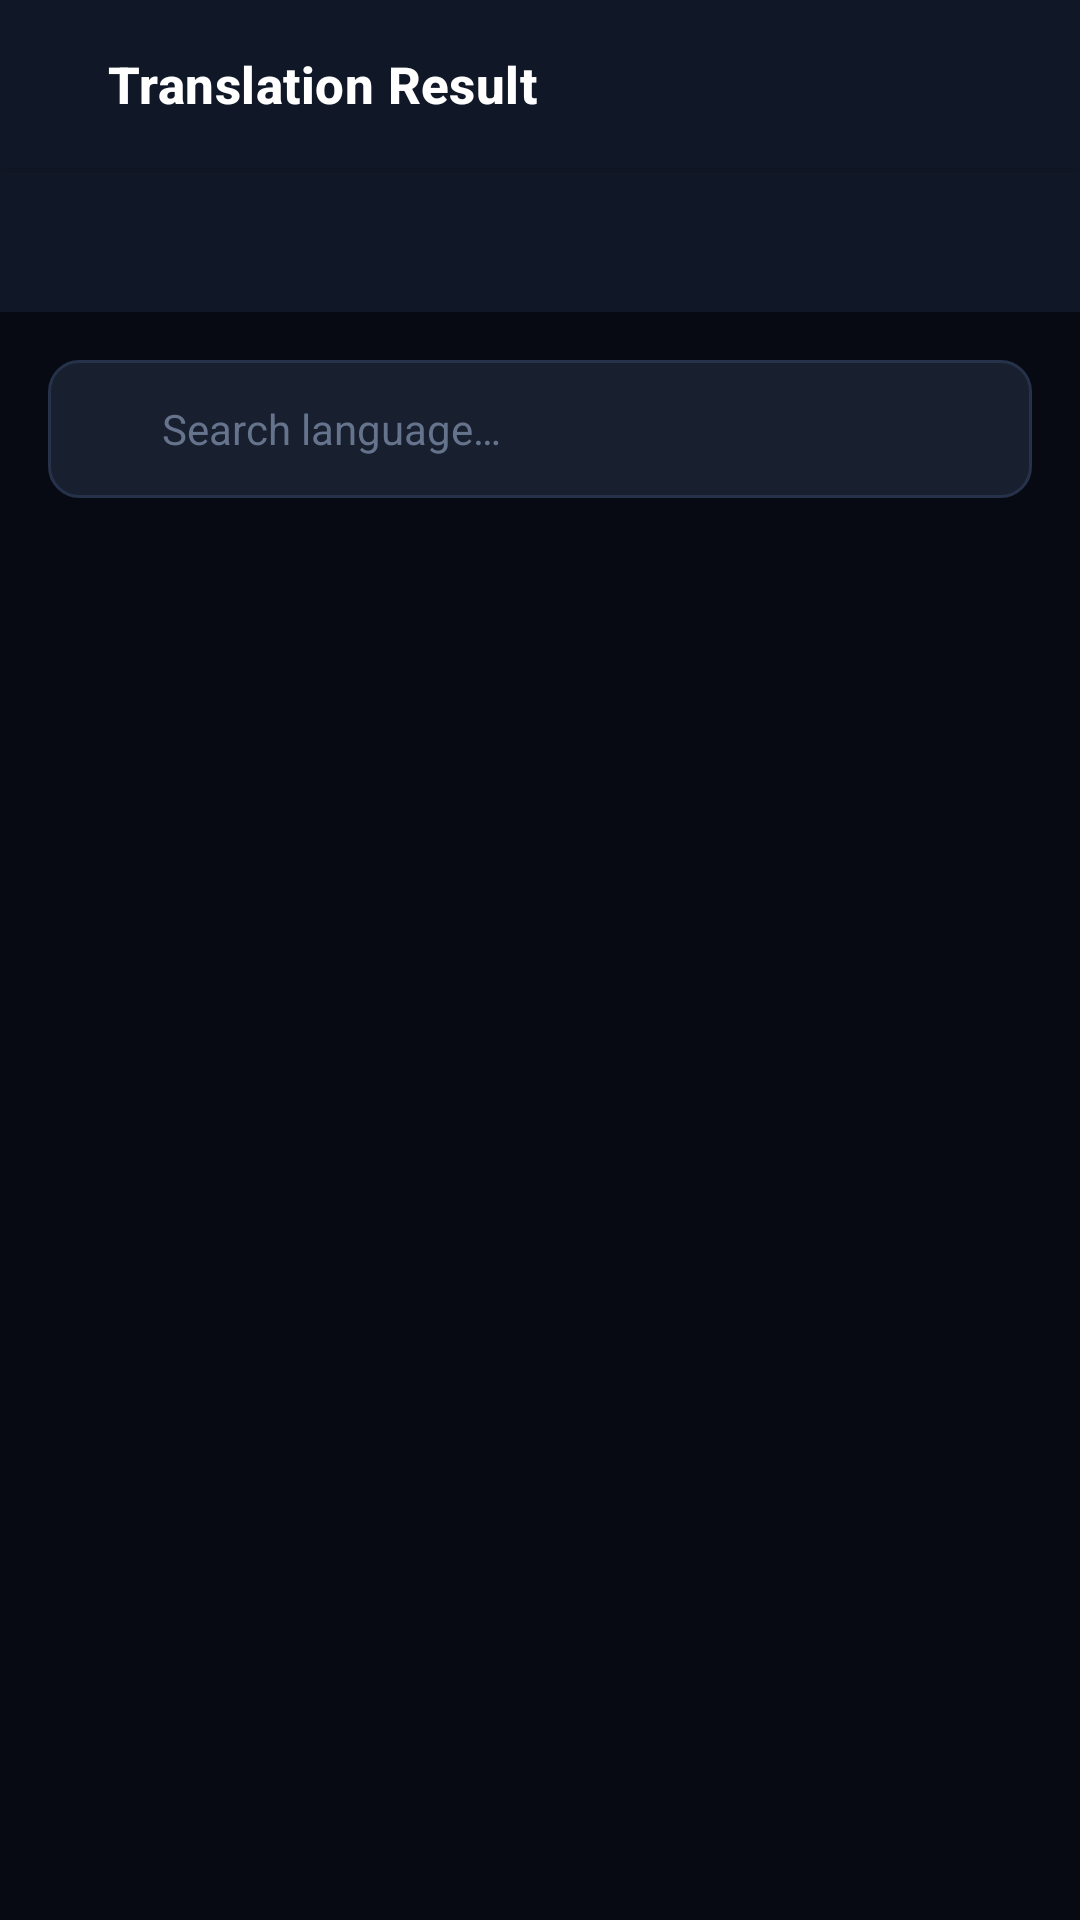

Write the Android layout XML for this screen, with the resource values it uses.
<!-- AndroidManifest.xml: application theme Theme.FalconOcr -->
<!-- res/layout/activity_language.xml -->
<?xml version="1.0" encoding="utf-8"?>
<LinearLayout xmlns:android="http://schemas.android.com/apk/res/android"
    xmlns:app="http://schemas.android.com/apk/res-auto"
    android:layout_width="match_parent"
    android:layout_height="match_parent"
    android:orientation="vertical"
    android:background="@color/bg_base">

    <include layout="@layout/view_toolbar"/>

    <com.google.android.material.tabs.TabLayout
        android:id="@+id/language_tabs"
        android:layout_width="match_parent"
        android:layout_height="wrap_content"
        android:background="@color/bg_surface"
        app:tabIndicatorColor="@color/brand_red"
        app:tabSelectedTextColor="@color/brand_red"
        app:tabTextColor="@color/text_secondary"/>

    <LinearLayout
        android:layout_width="match_parent"
        android:layout_height="wrap_content"
        android:orientation="horizontal"
        android:gravity="center_vertical"
        android:layout_margin="@dimen/gutter"
        android:background="@drawable/bg_search_field"
        android:paddingStart="12dp"
        android:paddingEnd="12dp">

        <ImageView
            android:layout_width="18dp"
            android:layout_height="18dp"
            android:src="@drawable/ic_search"
            android:contentDescription="@null"
            app:tint="@color/text_tertiary"/>

        <EditText
            android:id="@+id/language_search"
            android:layout_width="match_parent"
            android:layout_height="46dp"
            android:layout_marginStart="8dp"
            android:background="@null"
            android:hint="@string/lang_search_hint"
            android:inputType="text"
            android:maxLines="1"
            android:importantForAutofill="no"
            android:textColor="@color/text_primary"
            android:textSize="14sp"/>
    </LinearLayout>

    <androidx.recyclerview.widget.RecyclerView
        android:id="@+id/language_list"
        android:layout_width="match_parent"
        android:layout_height="0dp"
        android:layout_weight="1"
        android:paddingStart="@dimen/gutter"
        android:paddingEnd="@dimen/gutter"
        android:clipToPadding="false"/>
</LinearLayout>
<!-- res/layout/view_toolbar.xml (included above) -->
<?xml version="1.0" encoding="utf-8"?>
<LinearLayout xmlns:android="http://schemas.android.com/apk/res/android"
    android:id="@+id/toolbar"
    android:layout_width="match_parent"
    android:layout_height="@dimen/toolbar_height"
    android:orientation="horizontal"
    android:gravity="center_vertical"
    android:background="@color/bg_surface"
    android:elevation="2dp">

    <ImageButton
        android:id="@+id/toolbar_back"
        android:layout_width="@dimen/icon_button"
        android:layout_height="@dimen/icon_button"
        android:layout_marginStart="4dp"
        android:src="@drawable/ic_back"
        android:background="?attr/selectableItemBackgroundBorderless"
        android:contentDescription="@string/action_back"
        app:tint="@color/text_primary"
        xmlns:app="http://schemas.android.com/apk/res-auto"/>

    <TextView
        android:id="@+id/toolbar_title"
        android:layout_width="0dp"
        android:layout_height="wrap_content"
        android:layout_weight="1"
        android:layout_marginStart="4dp"
        android:textAppearance="@style/TextAppearance.Falcon.Title"
        tools:text="Translation Result"
        xmlns:tools="http://schemas.android.com/tools"/>

    <ImageButton
        android:id="@+id/toolbar_action"
        android:layout_width="@dimen/icon_button"
        android:layout_height="@dimen/icon_button"
        android:layout_marginEnd="4dp"
        android:visibility="gone"
        android:background="?attr/selectableItemBackgroundBorderless"
        android:contentDescription="@null"
        app:tint="@color/text_primary"
        xmlns:app="http://schemas.android.com/apk/res-auto"/>
</LinearLayout>
<!-- resources referenced by this layout -->
<resources>
  <color name="bg_base">#070A12</color>
  <color name="bg_surface">#101726</color>
  <color name="brand_red">#E02020</color>
  <color name="text_primary">#FFFFFF</color>
  <color name="text_secondary">#9BA6BD</color>
  <color name="text_tertiary">#66738C</color>
  <dimen name="gutter">16dp</dimen>
  <dimen name="icon_button">28dp</dimen>
  <dimen name="toolbar_height">56dp</dimen>
  <!-- drawable bg_search_field (drawable) -->
  <?xml version="1.0" encoding="utf-8"?>
  <shape xmlns:android="http://schemas.android.com/apk/res/android" android:shape="rectangle">
      <solid android:color="@color/bg_surface_high"/>
      <corners android:radius="10dp"/>
      <stroke android:width="1dp" android:color="@color/divider"/>
  </shape>
  <string name="action_back">Back</string>
  <string name="lang_search_hint">Search language…</string>
  <style name="TextAppearance.Falcon.Title" parent="TextAppearance.Material3.TitleMedium">
          <item name="android:textColor">@color/text_primary</item>
          <item name="android:textSize">17sp</item>
          <item name="android:textStyle">bold</item>
      </style>
  <style name="Theme.FalconOcr" parent="Theme.Material3.Dark.NoActionBar">
          <item name="colorPrimary">@color/brand_red</item>
          <item name="colorOnPrimary">@color/text_on_accent</item>
          <item name="colorPrimaryContainer">@color/brand_red_dark</item>
          <item name="colorSecondary">@color/tile_blue</item>
          <item name="android:colorBackground">@color/bg_base</item>
          <item name="colorSurface">@color/bg_surface</item>
          <item name="colorSurfaceVariant">@color/bg_surface_high</item>
          <item name="colorOnSurface">@color/text_primary</item>
          <item name="colorOnSurfaceVariant">@color/text_secondary</item>
          <item name="colorOutline">@color/divider</item>
          <item name="android:statusBarColor">@color/bg_base</item>
          <item name="android:navigationBarColor">@color/bg_base</item>
          <item name="android:windowLightStatusBar" tools:targetApi="m">false</item>
          <item name="android:textColorPrimary">@color/text_primary</item>
          <item name="android:textColorSecondary">@color/text_secondary</item>
          <item name="android:textColorHint">@color/text_tertiary</item>
      </style>
  <color name="bg_surface_high">#18202F</color>
  <color name="divider">#26314A</color>
  <color name="text_on_accent">#FFFFFF</color>
  <color name="brand_red_dark">#A81515</color>
  <color name="tile_blue">#1D6FE0</color>
</resources>
